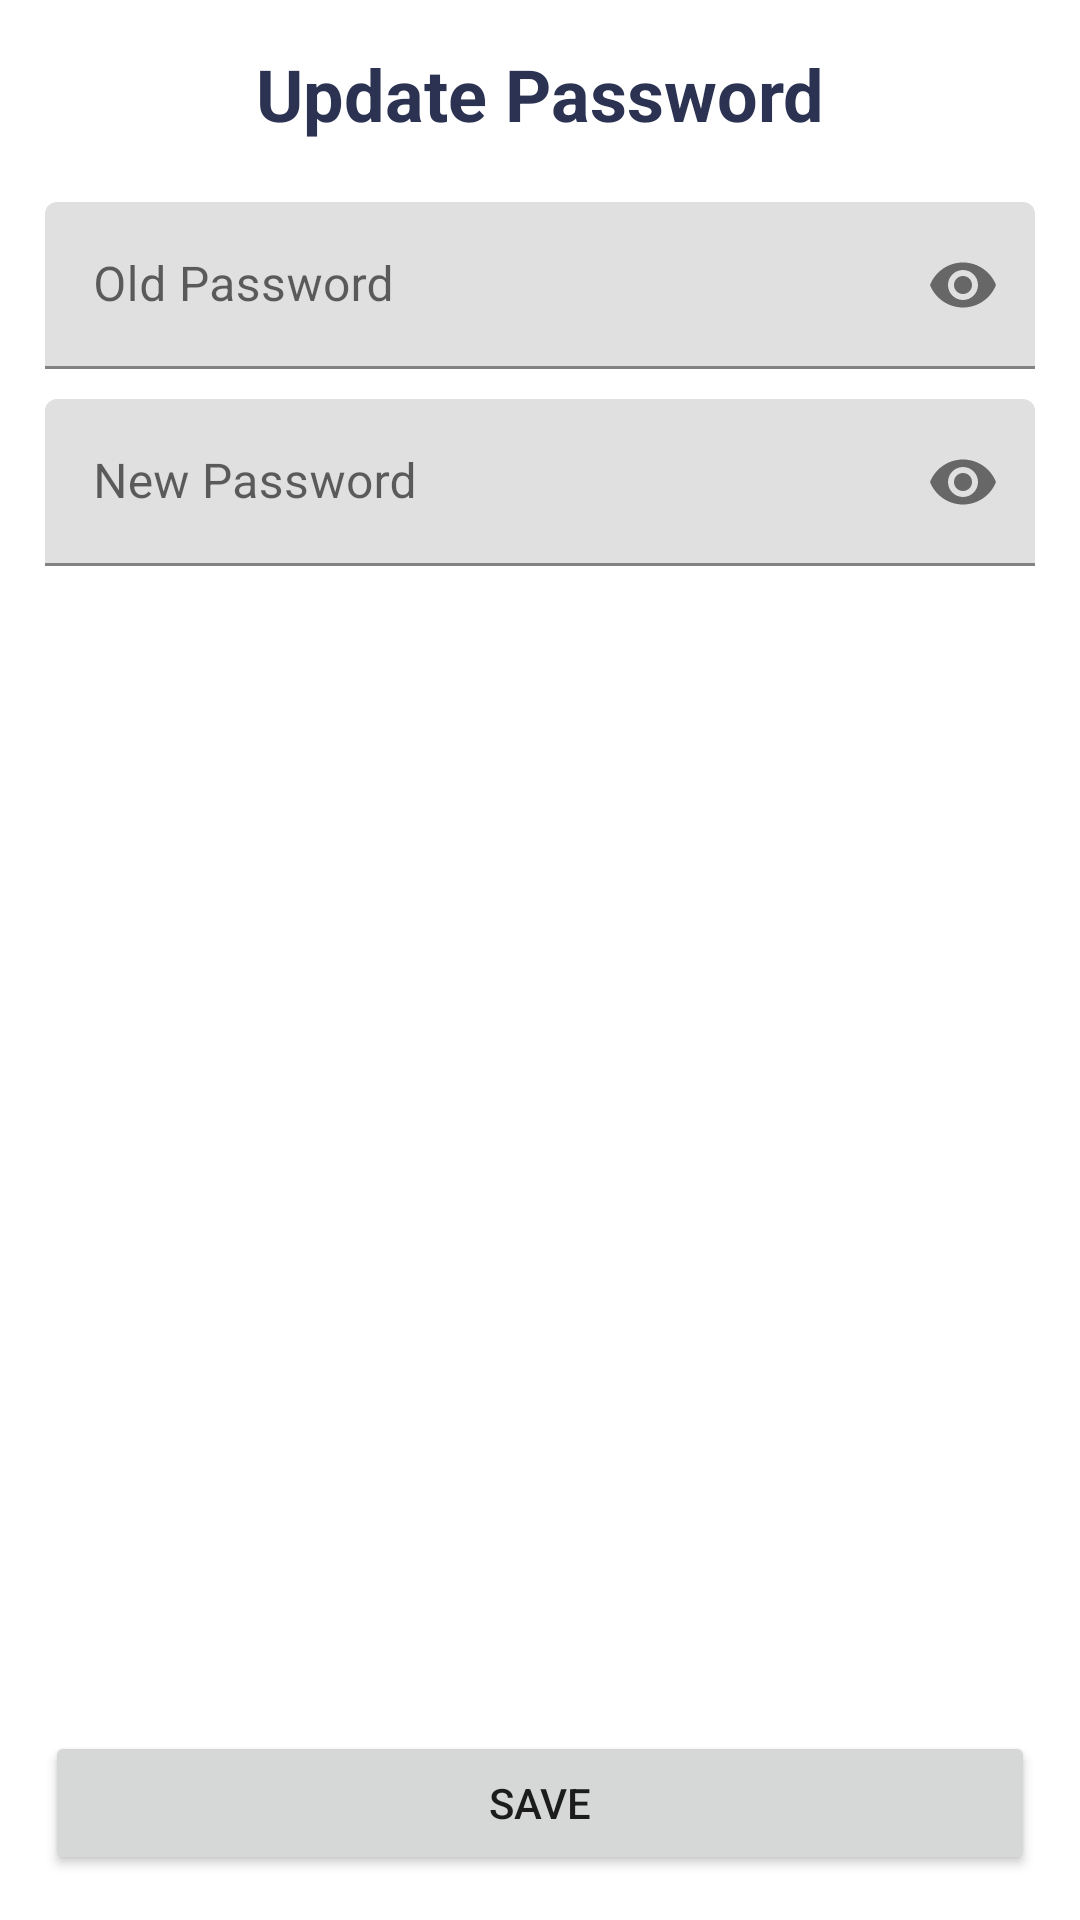

Android layout source for this screen:
<!-- AndroidManifest.xml: application theme Theme.Eatgo -->
<!-- res/layout/fragment_update_password.xml -->
<?xml version="1.0" encoding="utf-8"?>
<RelativeLayout xmlns:android="http://schemas.android.com/apk/res/android"
    xmlns:app="http://schemas.android.com/apk/res-auto"
    xmlns:tools="http://schemas.android.com/tools"
    android:layout_width="match_parent"
    android:layout_height="match_parent"
    android:padding="15dp"
    tools:context=".fragment.account.UpdatePasswordFragment">


    <TextView
        android:id="@+id/tvTitle"
        android:layout_width="wrap_content"
        android:layout_height="wrap_content"
        android:layout_centerHorizontal="true"
        android:layout_marginBottom="15dp"
        android:text="@string/update_pw_title"
        android:textColor="@color/grey"
        android:textSize="@dimen/heading_1"
        android:textStyle="bold" />


    <Button
        android:id="@+id/btnSave"
        android:layout_width="match_parent"
        android:layout_height="wrap_content"
        android:layout_alignParentBottom="true"
        android:text="Save" />

    <ScrollView
        android:layout_width="match_parent"
        android:layout_height="match_parent"
        android:layout_above="@id/btnSave"
        android:layout_below="@id/tvTitle">

        <LinearLayout
            android:layout_width="match_parent"
            android:layout_height="wrap_content"
            android:orientation="vertical">

            <com.google.android.material.textfield.TextInputLayout
                android:id="@+id/lytOldPassword"
                style="@style/LayoutText"
                android:layout_width="match_parent"
                android:layout_height="match_parent"
                app:passwordToggleEnabled="true">

                <com.google.android.material.textfield.TextInputEditText
                    android:id="@+id/etOldPassword"
                    android:layout_width="match_parent"
                    android:layout_height="wrap_content"
                    android:hint="Old Password"
                    android:imeOptions="actionNext"
                    android:inputType="textPassword" />
            </com.google.android.material.textfield.TextInputLayout>

            <com.google.android.material.textfield.TextInputLayout
                android:id="@+id/lytNewPassword"
                style="@style/LayoutText"
                android:layout_width="match_parent"
                android:layout_height="match_parent"
                app:passwordToggleEnabled="true">

                <com.google.android.material.textfield.TextInputEditText
                    android:id="@+id/etNewPassword"
                    android:layout_width="match_parent"
                    android:layout_height="wrap_content"
                    android:hint="New Password"
                    android:imeOptions="actionDone"
                    android:inputType="textPassword" />
            </com.google.android.material.textfield.TextInputLayout>
        </LinearLayout>
    </ScrollView>
</RelativeLayout>
<!-- resources referenced by this layout -->
<resources>
  <color name="grey">#2B3252</color>
  <dimen name="heading_1">24sp</dimen>
  <string name="update_pw_title">Update Password</string>
  <style name="LayoutText">
          <item name="background">@color/white</item>
          <item name="android:layout_marginTop">5dp</item>
          <item name="android:layout_marginBottom">5dp</item>
      </style>
  <style name="Theme.Eatgo" parent="Theme.MaterialComponents.DayNight.DarkActionBar">
          
          <item name="colorPrimary">@color/red_apple</item>
          <item name="colorPrimaryVariant">@color/red_rusty</item>
          <item name="colorOnPrimary">@color/white</item>
          
          <item name="colorSecondary">@color/pink_amaranth</item>
          <item name="colorSecondaryVariant">@color/pink_paradise</item>
          <item name="colorOnSecondary">@color/black</item>
          
          <item name="android:statusBarColor" tools:targetApi="l">?attr/colorPrimaryVariant</item>
          
          <item name="windowActionBar">false</item>
          <item name="windowNoTitle">true</item>
          <item name="android:forceDarkAllowed" tools:targetApi="q">false</item>
      </style>
  <color name="white">#FFFFFFFF</color>
  <color name="red_apple">#E3002C</color>
  <color name="red_rusty">#E61345</color>
  <color name="pink_amaranth">#E82D58</color>
  <color name="pink_paradise">#EA4469</color>
  <color name="black">#FF000000</color>
</resources>
